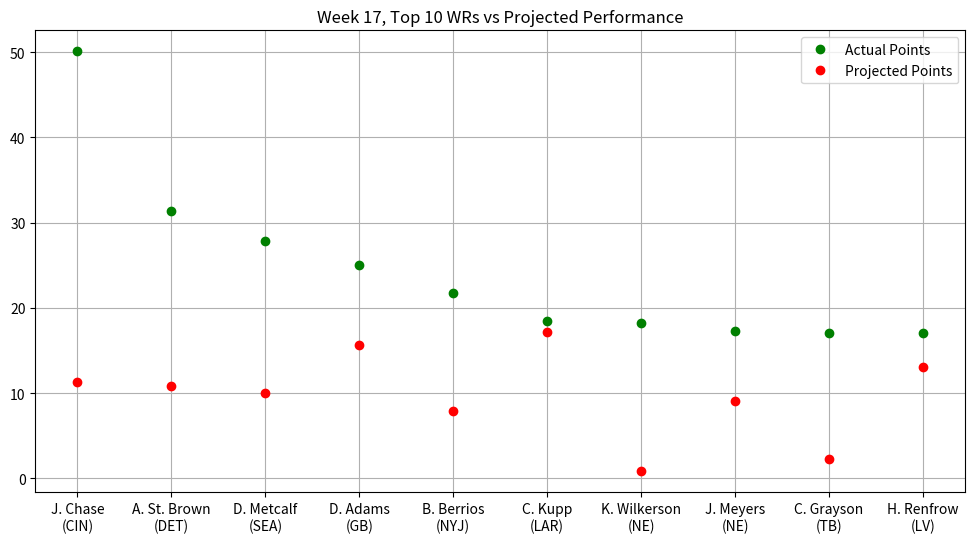

Write the Python code that produced this figure.
"""
Stats provided by NFL Fantasy
Week 17, Top 10 WRs vs Projected Performance
"""

import matplotlib.pyplot as plt
import numpy as np
from matplotlib.pyplot import figure
figure(figsize=(12, 6), dpi=80)

actual_points = np.array([50.10,31.40,27.90,25.10,21.70,18.50,18.20,17.30,17.10,17.10])
proj_points = np.array([11.34,10.82,10.08,15.68,7.94,17.17,0.83,9.08,2.31,13.13])
players = np.array(["J. Chase\n(CIN)","A. St. Brown\n(DET)","D. Metcalf\n(SEA)","D. Adams\n(GB)",
                    "B. Berrios\n(NYJ)","C. Kupp\n(LAR)","K. Wilkerson\n(NE)","J. Meyers\n(NE)",
                    "C. Grayson\n(TB)","H. Renfrow\n(LV)"])

plt.plot(players, actual_points, 'o', c = 'g', label = 'Actual Points', ms = 6)
plt.plot(proj_points, 'o', c = 'r', label = 'Projected Points', ms = 6)
plt.title("Week 17, Top 10 WRs vs Projected Performance")
plt.legend()
plt.grid()
plt.show()